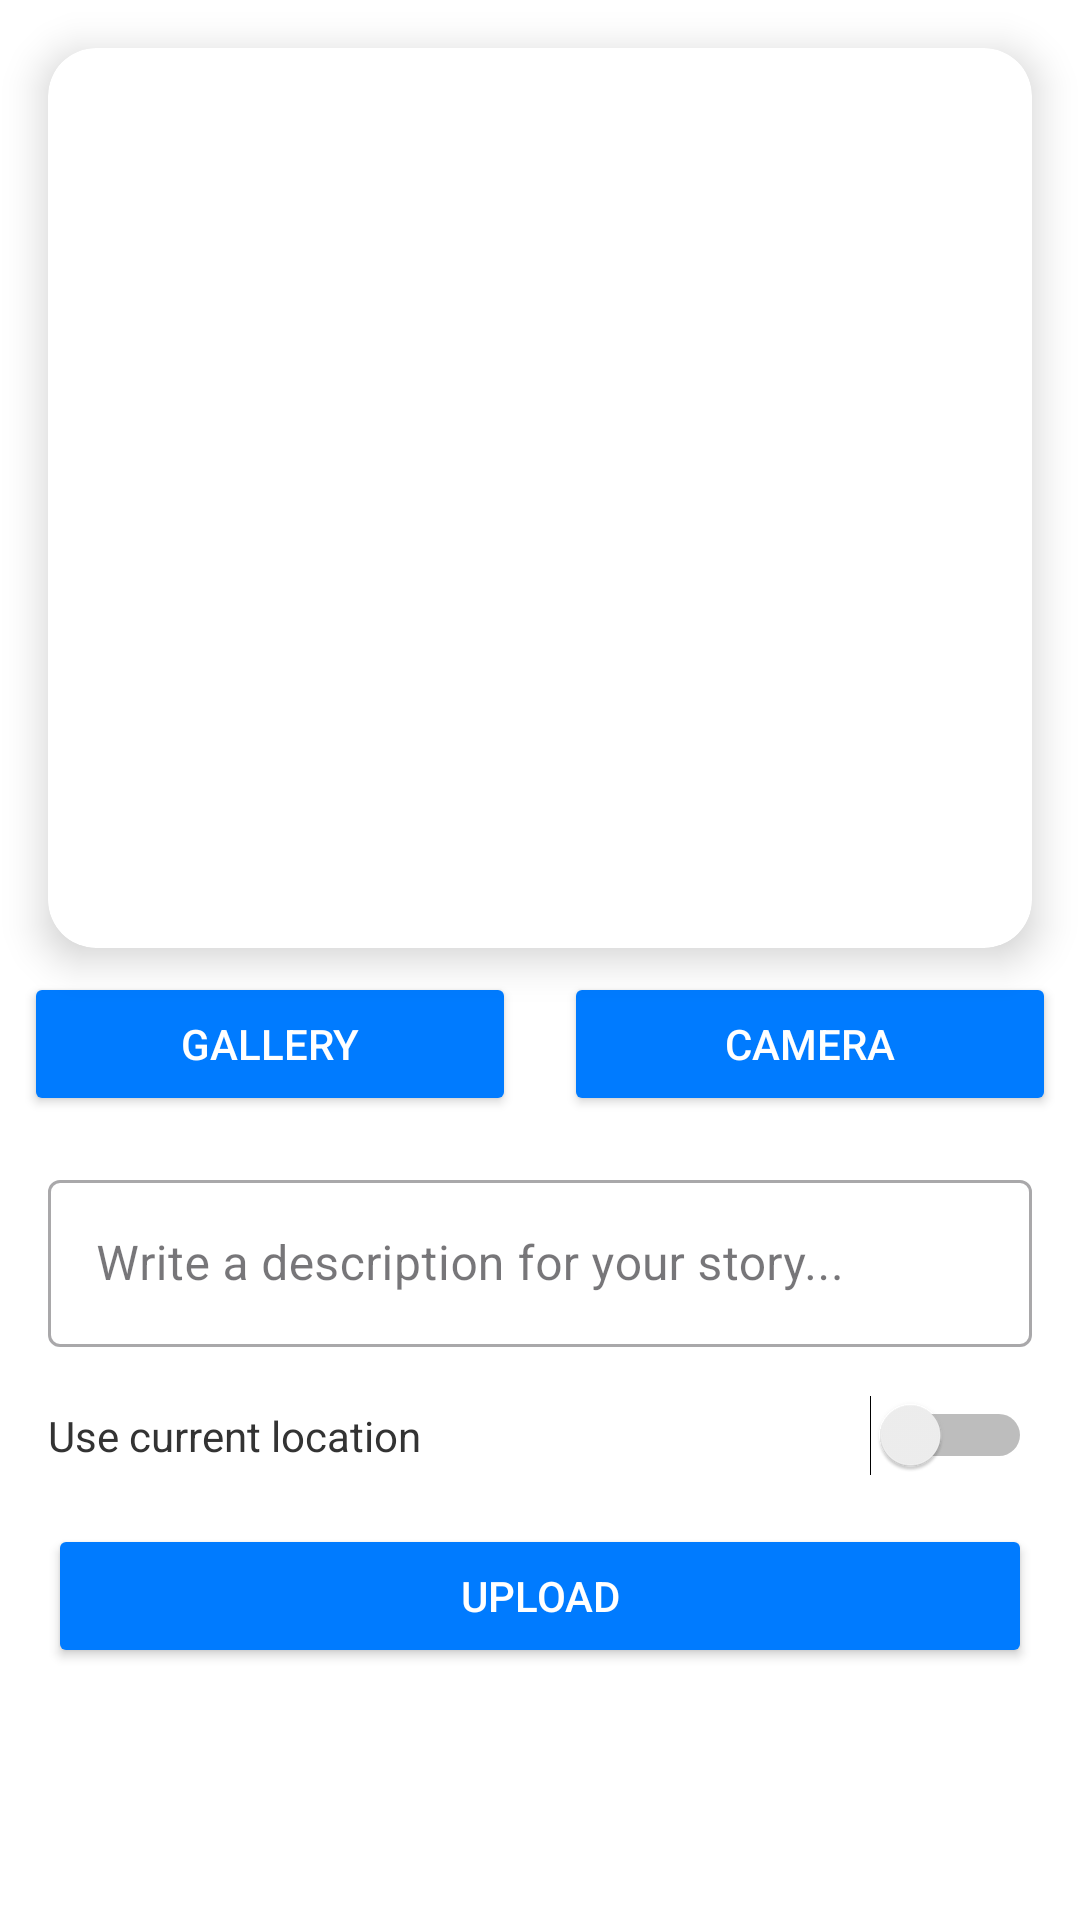

The Android layout XML behind this screen, and the referenced resources:
<!-- AndroidManifest.xml: application theme Theme.StoryHub -->
<!-- res/layout/activity_upload.xml -->
<?xml version="1.0" encoding="utf-8"?>
<ScrollView xmlns:android="http://schemas.android.com/apk/res/android"
    xmlns:app="http://schemas.android.com/apk/res-auto"
    xmlns:tools="http://schemas.android.com/tools"
    android:layout_width="match_parent"
    android:layout_height="match_parent"
    android:background="@color/white"
    tools:context=".view.add.UploadActivity">

    <androidx.constraintlayout.widget.ConstraintLayout
        android:layout_width="match_parent"
        android:layout_height="wrap_content">

        
        <androidx.cardview.widget.CardView
            android:id="@+id/cd_imageView"
            android:layout_width="match_parent"
            android:layout_height="300dp"
            android:layout_margin="16dp"
            app:cardCornerRadius="16dp"
            app:cardElevation="8dp"
            app:layout_constraintEnd_toEndOf="parent"
            app:layout_constraintStart_toStartOf="parent"
            app:layout_constraintTop_toTopOf="parent">

            <ImageView
                android:id="@+id/iv_preview"
                android:layout_width="match_parent"
                android:layout_height="match_parent"
                android:scaleType="centerCrop"
                android:contentDescription="@string/preview_image"
                app:srcCompat="@drawable/ic_place_holder" />
        </androidx.cardview.widget.CardView>

        
        <Button
            android:id="@+id/btn_camera"
            android:layout_width="0dp"
            android:layout_height="wrap_content"
            android:layout_margin="8dp"
            android:backgroundTint="@color/primary_button"
            android:text="@string/camera"
            android:textColor="@color/white"
            app:layout_constraintEnd_toEndOf="parent"
            app:layout_constraintStart_toEndOf="@id/btn_gallery"
            app:layout_constraintTop_toBottomOf="@id/cd_imageView" />

        <Button
            android:id="@+id/btn_gallery"
            android:layout_width="0dp"
            android:layout_height="wrap_content"
            android:layout_margin="8dp"
            android:backgroundTint="@color/primary_button"
            android:text="@string/gallery"
            android:textColor="@color/white"
            app:layout_constraintEnd_toStartOf="@id/btn_camera"
            app:layout_constraintStart_toStartOf="parent"
            app:layout_constraintTop_toBottomOf="@id/cd_imageView" />

        
        <com.google.android.material.textfield.TextInputLayout
            android:id="@+id/descLayout"
            style="@style/Widget.MaterialComponents.TextInputLayout.OutlinedBox"
            android:layout_width="match_parent"
            android:layout_height="wrap_content"
            android:layout_margin="16dp"
            app:layout_constraintEnd_toEndOf="parent"
            app:layout_constraintStart_toStartOf="parent"
            app:layout_constraintTop_toBottomOf="@id/btn_camera">

            <com.google.android.material.textfield.TextInputEditText
                android:id="@+id/descEditText"
                android:layout_width="match_parent"
                android:layout_height="wrap_content"
                android:hint="@string/description"
                android:textColor="@color/primary_text"
                android:textColorHint="@color/secondary_text" />
        </com.google.android.material.textfield.TextInputLayout>

        
        <LinearLayout
            android:id="@+id/location_container"
            android:layout_width="match_parent"
            android:layout_height="wrap_content"
            android:layout_margin="16dp"
            android:orientation="horizontal"
            app:layout_constraintStart_toStartOf="parent"
            app:layout_constraintEnd_toEndOf="parent"
            app:layout_constraintTop_toBottomOf="@id/descLayout">

            <TextView
                android:layout_width="0dp"
                android:layout_height="wrap_content"
                android:layout_weight="1"
                android:text="@string/use_current_location"
                android:textColor="@color/primary_text" />

            <Switch
                android:id="@+id/switchLocation"
                android:layout_width="wrap_content"
                android:layout_height="wrap_content"
                android:checked="false" />
        </LinearLayout>

        
        <Button
            android:id="@+id/btn_upload"
            android:layout_width="0dp"
            android:layout_height="wrap_content"
            android:layout_margin="16dp"
            android:backgroundTint="@color/primary_button"
            android:text="@string/upload"
            android:textColor="@color/white"
            app:layout_constraintBottom_toBottomOf="parent"
            app:layout_constraintEnd_toEndOf="parent"
            app:layout_constraintStart_toStartOf="parent"
            app:layout_constraintTop_toBottomOf="@id/location_container" />

        
        <ProgressBar
            android:id="@+id/progress_bar"
            style="?android:attr/progressBarStyleLarge"
            android:layout_width="wrap_content"
            android:layout_height="wrap_content"
            android:indeterminateTint="@color/primary_button"
            android:visibility="gone"
            app:layout_constraintBottom_toBottomOf="parent"
            app:layout_constraintEnd_toEndOf="parent"
            app:layout_constraintStart_toStartOf="parent"
            app:layout_constraintTop_toTopOf="parent" />
    </androidx.constraintlayout.widget.ConstraintLayout>
</ScrollView>
<!-- resources referenced by this layout -->
<resources>
  <color name="primary_button">#007BFF</color>
  <color name="primary_text">#333333</color>
  <color name="secondary_text">#666666</color>
  <color name="white">#FFFFFFFF</color>
  <string name="camera">Camera</string>
  <string name="description">Write a description for your story...</string>
  <string name="gallery">Gallery</string>
  <string name="preview_image">Image Preview</string>
  <string name="upload">Upload</string>
  <string name="use_current_location">Use current location</string>
  <style name="Theme.StoryHub" parent="Base.Theme.StoryHub" />
  <style name="Base.Theme.StoryHub" parent="Theme.Material3.DayNight.NoActionBar">
  
          <item name="android:statusBarColor">@color/primary_button</item>
          <item name="colorPrimary">@color/primary_button</item>
          <item name="colorPrimaryDark">@color/primary_button</item>
          <item name="colorAccent">@color/primary_button</item>
      </style>
</resources>
